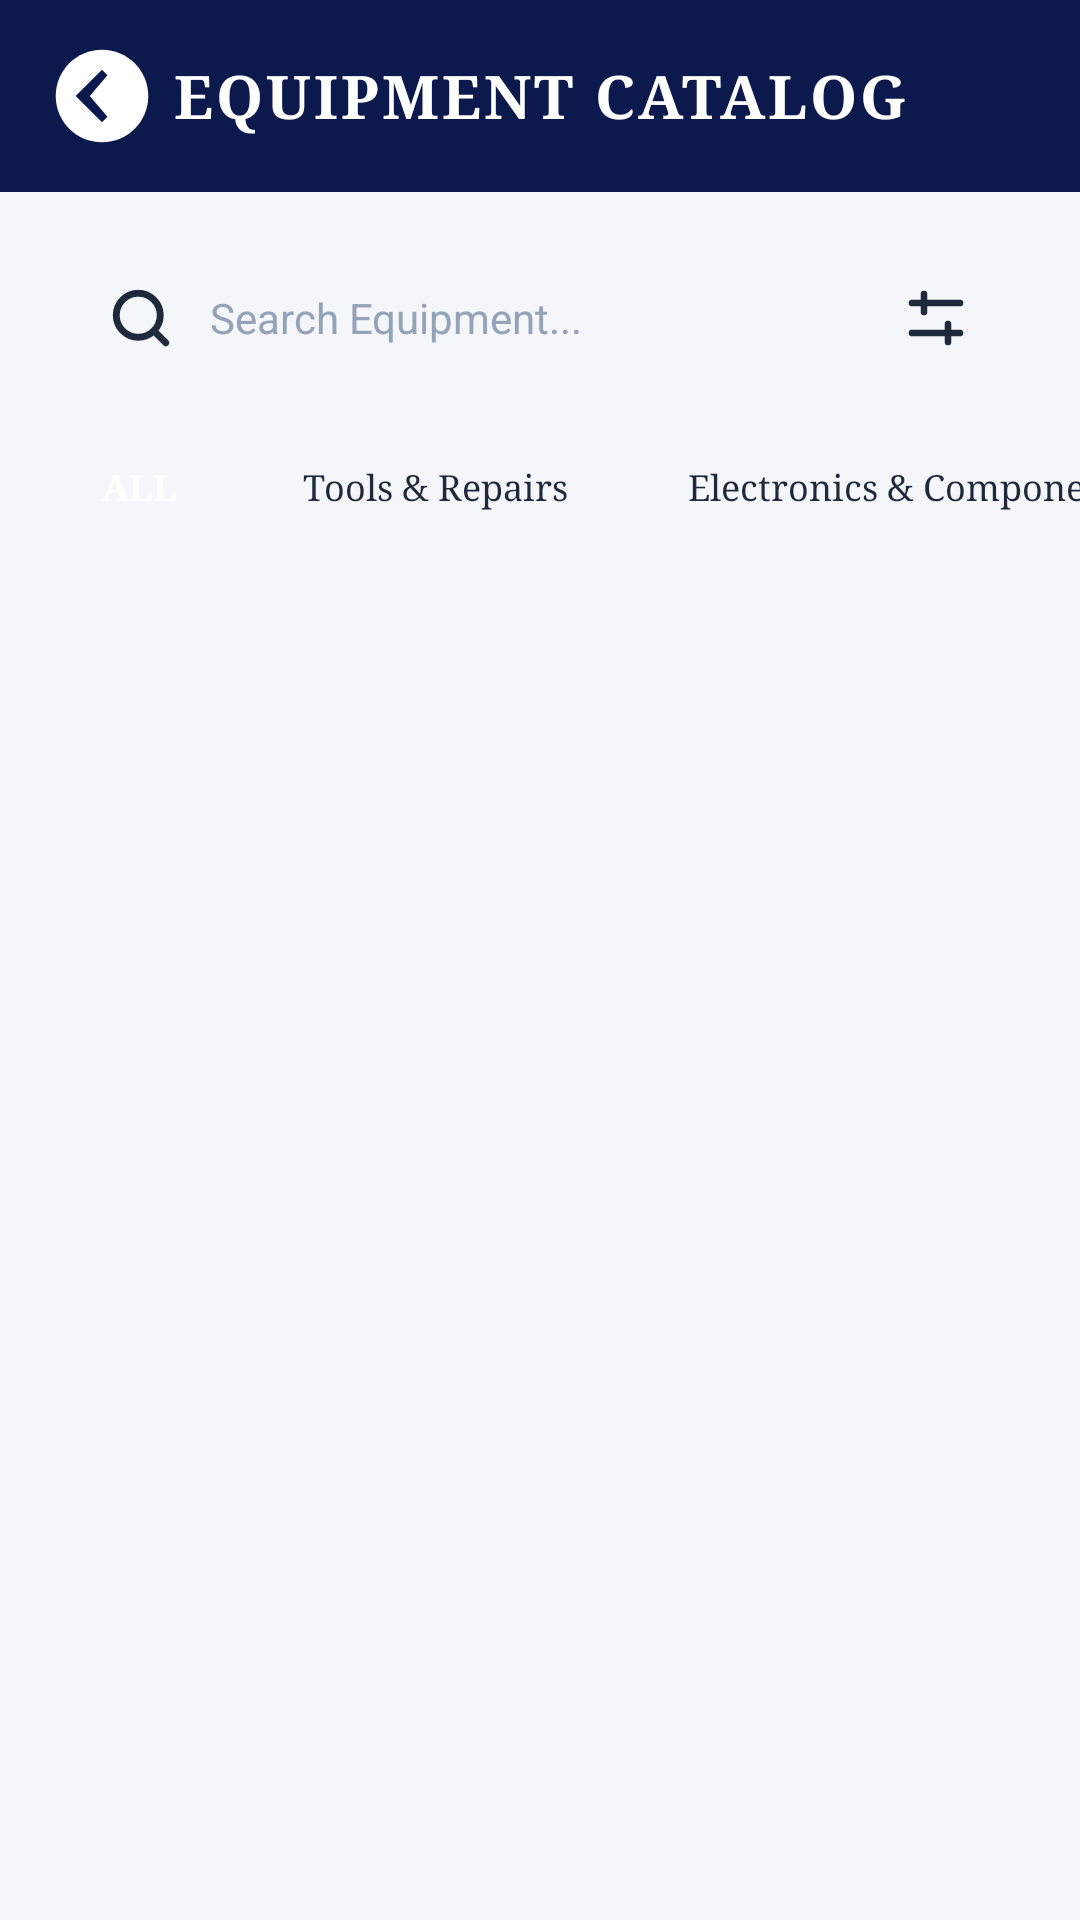

Reconstruct the res/layout file that produces this screen, plus the resources it refers to.
<!-- AndroidManifest.xml: application theme Theme.BulSUEquipmentBorrowing -->
<!-- res/layout/fragment_catalog.xml -->
<?xml version="1.0" encoding="utf-8"?>
<LinearLayout xmlns:android="http://schemas.android.com/apk/res/android"
    xmlns:app="http://schemas.android.com/apk/res-auto"
    android:layout_width="match_parent"
    android:layout_height="match_parent"
    android:background="@color/screen_background"
    android:orientation="vertical">

    
    <RelativeLayout
        android:layout_width="match_parent"
        android:layout_height="64dp"
        android:background="@color/bulsu_navy"
        android:paddingStart="16dp"
        android:paddingEnd="16dp">

        <ImageView
            android:id="@+id/btnCatalogBack"
            android:layout_width="36dp"
            android:layout_height="36dp"
            android:layout_alignParentStart="true"
            android:layout_centerVertical="true"
            android:background="?attr/selectableItemBackgroundBorderless"
            android:contentDescription="Back"
            android:src="@drawable/ic_arrow_back_white_circle" />

        <TextView
            android:layout_width="wrap_content"
            android:layout_height="wrap_content"
            android:layout_centerInParent="true"
            android:fontFamily="serif"
            android:letterSpacing="0.05"
            android:text="EQUIPMENT CATALOG"
            android:textColor="@color/text_white"
            android:textSize="20sp"
            android:textStyle="bold" />
    </RelativeLayout>

    
    <LinearLayout
        android:layout_width="match_parent"
        android:layout_height="52dp"
        android:layout_marginStart="20dp"
        android:layout_marginTop="16dp"
        android:layout_marginEnd="20dp"
        android:background="@drawable/bg_search_bar"
        android:gravity="center_vertical"
        android:orientation="horizontal"
        android:paddingStart="16dp"
        android:paddingEnd="16dp">

        <ImageView
            android:layout_width="22dp"
            android:layout_height="22dp"
            android:contentDescription="Search"
            android:src="@drawable/ic_search" />

        <EditText
            android:id="@+id/etCatalogSearch"
            android:layout_width="0dp"
            android:layout_height="match_parent"
            android:layout_marginStart="12dp"
            android:layout_weight="1"
            android:background="@android:color/transparent"
            android:hint="@string/label_search_hint"
            android:imeOptions="actionSearch"
            android:inputType="text"
            android:textColor="@color/text_primary"
            android:textColorHint="@color/text_hint"
            android:textSize="14sp" />

        <ImageView
            android:id="@+id/btnCatalogClearSearch"
            android:layout_width="24dp"
            android:layout_height="24dp"
            android:contentDescription="Filter / Clear"
            android:src="@drawable/ic_filter" />
    </LinearLayout>

    
    <HorizontalScrollView
        android:layout_width="match_parent"
        android:layout_height="wrap_content"
        android:layout_marginTop="14dp"
        android:clipToPadding="false"
        android:paddingStart="16dp"
        android:paddingEnd="16dp"
        android:scrollbars="none">

        <LinearLayout
            android:layout_width="wrap_content"
            android:layout_height="wrap_content"
            android:orientation="horizontal">

            
            <TextView
                android:id="@+id/tabAll"
                android:layout_width="wrap_content"
                android:layout_height="wrap_content"
                android:layout_marginEnd="8dp"
                android:background="@drawable/bg_category_chip_selected"
                android:fontFamily="serif"
                android:paddingStart="18dp"
                android:paddingTop="8dp"
                android:paddingEnd="18dp"
                android:paddingBottom="8dp"
                android:text="ALL"
                android:textColor="@color/tab_selected_text"
                android:textSize="12sp"
                android:textStyle="bold" />

            
            <TextView
                android:id="@+id/tabTools"
                android:layout_width="wrap_content"
                android:layout_height="wrap_content"
                android:layout_marginEnd="8dp"
                android:background="@drawable/bg_category_chip"
                android:fontFamily="serif"
                android:paddingStart="16dp"
                android:paddingTop="8dp"
                android:paddingEnd="16dp"
                android:paddingBottom="8dp"
                android:text="Tools &amp; Repairs"
                android:textColor="@color/tab_unselected_text"
                android:textSize="12sp" />

            
            <TextView
                android:id="@+id/tabElectronics"
                android:layout_width="wrap_content"
                android:layout_height="wrap_content"
                android:layout_marginEnd="8dp"
                android:background="@drawable/bg_category_chip"
                android:fontFamily="serif"
                android:paddingStart="16dp"
                android:paddingTop="8dp"
                android:paddingEnd="16dp"
                android:paddingBottom="8dp"
                android:text="Electronics &amp; Components"
                android:textColor="@color/tab_unselected_text"
                android:textSize="12sp" />

            
            <TextView
                android:id="@+id/tabTesting"
                android:layout_width="wrap_content"
                android:layout_height="wrap_content"
                android:layout_marginEnd="8dp"
                android:background="@drawable/bg_category_chip"
                android:fontFamily="serif"
                android:paddingStart="16dp"
                android:paddingTop="8dp"
                android:paddingEnd="16dp"
                android:paddingBottom="8dp"
                android:text="Testing &amp; Management"
                android:textColor="@color/tab_unselected_text"
                android:textSize="12sp" />

            
            <TextView
                android:id="@+id/tabOthers"
                android:layout_width="wrap_content"
                android:layout_height="wrap_content"
                android:layout_marginEnd="8dp"
                android:background="@drawable/bg_category_chip"
                android:fontFamily="serif"
                android:paddingStart="16dp"
                android:paddingTop="8dp"
                android:paddingEnd="16dp"
                android:paddingBottom="8dp"
                android:text="Others"
                android:textColor="@color/tab_unselected_text"
                android:textSize="12sp" />

        </LinearLayout>
    </HorizontalScrollView>

    
    <TextView
        android:id="@+id/tvCatalogEmpty"
        android:layout_width="match_parent"
        android:layout_height="wrap_content"
        android:layout_marginTop="60dp"
        android:fontFamily="serif"
        android:gravity="center"
        android:text="No equipment found matching your criteria."
        android:textColor="@color/text_secondary"
        android:textSize="15sp"
        android:visibility="gone" />

    
    <androidx.recyclerview.widget.RecyclerView
        android:id="@+id/rvCatalogEquipment"
        android:layout_width="match_parent"
        android:layout_height="match_parent"
        android:layout_marginTop="12dp"
        android:clipToPadding="false"
        android:paddingStart="16dp"
        android:paddingEnd="16dp"
        android:paddingBottom="16dp" />

</LinearLayout>
<!-- resources referenced by this layout -->
<resources>
  <color name="bulsu_navy">#0B194D</color>
  <color name="screen_background">#F4F6F9</color>
  <color name="tab_selected_text">#FFFFFF</color>
  <color name="tab_unselected_text">#1E293B</color>
  <color name="text_hint">#94A3B8</color>
  <color name="text_primary">#0F172A</color>
  <color name="text_secondary">#64748B</color>
  <color name="text_white">#FFFFFF</color>
  <!-- drawable ic_arrow_back_white_circle (drawable) -->
  <vector xmlns:android="http://schemas.android.com/apk/res/android"
      android:width="32dp"
      android:height="32dp"
      android:viewportWidth="28"
      android:viewportHeight="28">
      
      <path
          android:fillColor="#FFFFFF"
          android:pathData="M14,2 C7.37,2 2,7.37 2,14 C2,20.63 7.37,26 14,26 C20.63,26 26,20.63 26,14 C26,7.37 20.63,2 14,2 Z" />
      
      <path
          android:fillColor="#0B194D"
          android:pathData="M15.41,8.59 L14,7.17 L7.17,14 L14,20.83 L15.41,19.41 L10.83,14 Z" />
  </vector>
  <!-- drawable ic_filter (drawable) -->
  <vector xmlns:android="http://schemas.android.com/apk/res/android"
      android:width="24dp"
      android:height="24dp"
      android:viewportWidth="24"
      android:viewportHeight="24">
      <path
          android:strokeColor="#1E293B"
          android:strokeWidth="2.2"
          android:strokeLineCap="round"
          android:fillColor="#00000000"
          android:pathData="M4,7 H20 M4,17 H20 M8,4 V10 M16,14 V20" />
  </vector>
  <!-- drawable ic_search (drawable) -->
  <vector xmlns:android="http://schemas.android.com/apk/res/android"
      android:width="24dp"
      android:height="24dp"
      android:viewportWidth="24"
      android:viewportHeight="24">
      <path
          android:strokeColor="#1E293B"
          android:strokeWidth="2.5"
          android:strokeLineCap="round"
          android:strokeLineJoin="round"
          android:fillColor="#00000000"
          android:pathData="M11,19 C15.4183,19 19,15.4183 19,11 C19,6.58172 15.4183,3 11,3 C6.58172,3 3,6.58172 3,11 C3,15.4183 6.58172,19 11,19 Z M21,21 L16.65,16.65" />
  </vector>
  <string name="label_search_hint">Search Equipment...</string>
  <style name="Theme.BulSUEquipmentBorrowing" parent="Theme.MaterialComponents.Light.NoActionBar">
          
          <item name="colorPrimary">@color/bulsu_navy</item>
          <item name="colorPrimaryVariant">@color/bulsu_navy_dark</item>
          <item name="colorOnPrimary">@color/text_white</item>
          
          <item name="colorSecondary">@color/primary_blue</item>
          <item name="colorSecondaryVariant">@color/primary_blue_hover</item>
          <item name="colorOnSecondary">@color/text_white</item>
          
          <item name="android:statusBarColor">@color/bulsu_navy</item>
          <item name="android:windowLightStatusBar">false</item>
          <item name="android:windowBackground">@color/screen_background</item>
      </style>
  <color name="bulsu_navy_dark">#071033</color>
  <color name="primary_blue">#3457D5</color>
  <color name="primary_blue_hover">#283C99</color>
</resources>
